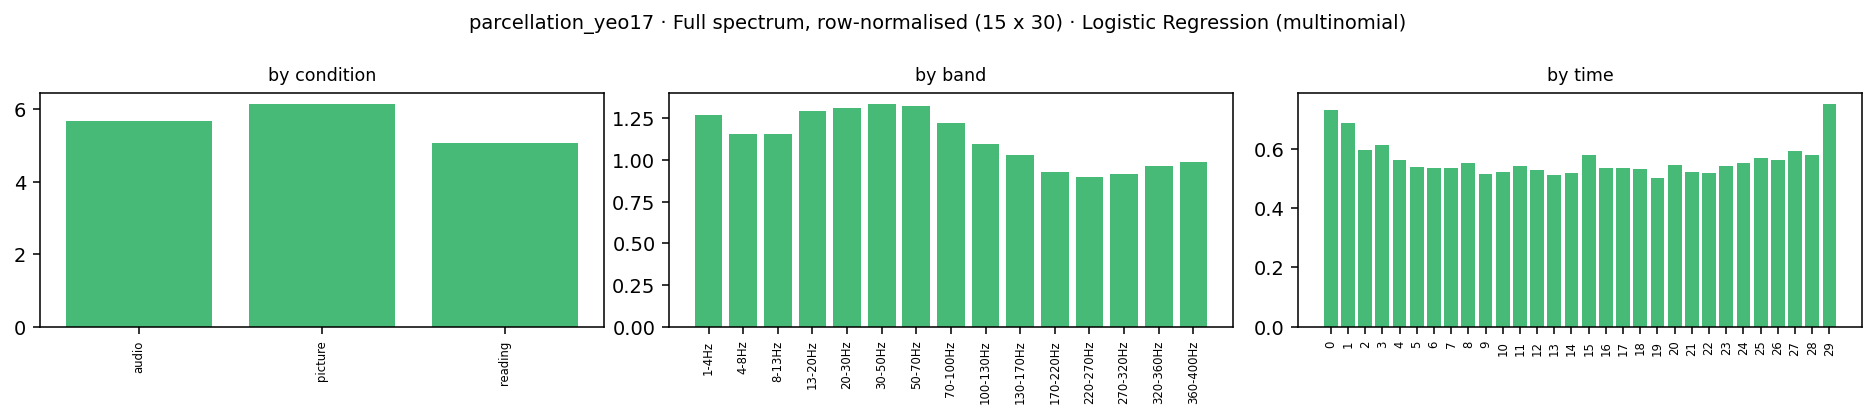

Values plotted in this chart, from the file beside it:
condition, band_idx, band_lo, band_hi, band, time_bin, kind, coef[17Networks_1], coef[17Networks_10], coef[17Networks_11], coef[17Networks_12], coef[17Networks_13], coef[17Networks_14], coef[17Networks_15], coef[17Networks_16], coef[17Networks_17], coef[17Networks_2], coef[17Networks_3], coef[17Networks_4], coef[17Networks_5], coef[17Networks_6], coef[17Networks_7], coef[17Networks_8], coef[17Networks_9]
audio, 0, 1.0, 4.0, 1-4Hz, 0, ersp, 0.02294, -0.000439, 0.008449, -0.0151, 0.01415, 0.0122, 0.006701, 0.003155, -0.004594, 0.01339, -0.02447, -0.033, 0.03931, 0.01196, -0.02875, -0.01181, -0.01409
audio, 0, 1.0, 4.0, 1-4Hz, 1, ersp, 0.03988, 0.005838, 0.00956, -0.01666, 0.008675, 0.05477, -0.00639, -0.03273, -0.02317, 0.005739, -0.01301, 0.01995, -0.008976, -0.02657, -0.005323, 0.0003635, -0.01195
audio, 0, 1.0, 4.0, 1-4Hz, 2, ersp, 0.02743, 0.01003, 0.005763, -0.01047, 0.004116, 0.01553, 0.00766, 0.0005532, -0.02608, 0.01475, 0.0009741, -0.005565, -0.01022, -0.02632, -0.01031, -0.01071, 0.01287
audio, 0, 1.0, 4.0, 1-4Hz, 3, ersp, 0.00766, 0.007116, 0.001208, -0.003417, 0.01519, -0.01548, 0.0129, 0.02067, 0.007356, 0.008898, -0.0102, -0.007861, -0.01858, -0.01583, -0.02586, 0.00356, 0.01267
audio, 0, 1.0, 4.0, 1-4Hz, 4, ersp, 0.004164, 0.00625, -4.028639442285587e-06, 0.03104, 0.01676, -0.01541, -0.00376, 0.008258, -0.002408, 0.006212, -0.03183, -0.03525, -0.007795, -0.006961, -0.01822, 0.02286, 0.0261
audio, 0, 1.0, 4.0, 1-4Hz, 5, ersp, -0.01881, 0.01318, -0.007077, 0.04622, 0.01813, -0.01069, 0.00753, 0.000649, 0.000537, 0.00864, -0.02713, -0.04352, 0.01149, 0.008357, -0.02493, 0.008523, 0.008897
audio, 0, 1.0, 4.0, 1-4Hz, 6, ersp, -0.02514, 0.006239, -0.008432, 0.01638, 0.01913, -0.000837, 0.02437, -0.0113, 0.0001042, 0.01829, -0.008192, -0.02695, 0.01886, -0.009137, -0.03142, 0.009218, 0.00881
audio, 0, 1.0, 4.0, 1-4Hz, 7, ersp, -0.02127, 0.006865, -0.01049, 0.008507, 0.02005, -0.01168, 0.004778, -0.02822, 0.008517, 0.01654, -0.005453, -0.003884, 0.01203, -0.007445, -0.02108, 0.01242, 0.01982
audio, 0, 1.0, 4.0, 1-4Hz, 8, ersp, -0.01877, 0.005793, -0.0042, -0.01337, 0.008813, -0.01853, 0.03351, -0.0151, 0.003599, 0.003352, 0.02291, -0.0007854, 0.007046, -0.0254, 0.01069, 0.006485, -0.006033
audio, 0, 1.0, 4.0, 1-4Hz, 9, ersp, -0.02354, 0.008021, 0.007402, -0.01352, 0.009406, -0.003695, 0.02883, -0.02076, -0.00347, -0.00369, 0.01827, -0.0008273, 0.004244, -0.02042, -0.01207, 0.01886, 0.006969
audio, 0, 1.0, 4.0, 1-4Hz, 10, ersp, -0.01966, -0.001821, 0.009383, -0.007319, 0.0003006, 0.01799, -0.03706, 0.008011, -0.003982, 9.931926551650975e-05, 0.02482, 0.009349, -0.008536, 0.007695, -0.02262, 0.003455, 0.01989
audio, 0, 1.0, 4.0, 1-4Hz, 11, ersp, -0.01467, -0.01087, 0.001597, -0.02163, -0.01772, 0.04968, -0.03263, 0.02211, 0.001793, 0.001135, 0.0249, 0.02671, -0.01015, -0.006636, -0.01822, -0.004393, 0.008998
audio, 0, 1.0, 4.0, 1-4Hz, 12, ersp, -0.008799, 0.0007865, 0.002055, -0.02429, -0.01343, 0.03746, -0.03349, 0.005308, -0.01204, 0.01604, 0.01799, 0.03426, -0.02336, -0.024, 0.01122, -0.004044, 0.01835
audio, 0, 1.0, 4.0, 1-4Hz, 13, ersp, -0.009695, -0.005222, 0.003089, -0.02805, -0.01869, -0.000379, 0.02398, -0.0167, 0.002581, 0.02076, 0.01197, 0.0199, -0.004327, -0.03466, 0.02624, 0.009403, -0.0002036
audio, 0, 1.0, 4.0, 1-4Hz, 14, ersp, -0.005083, 0.005657, -0.0009265, -0.0008625, -0.01787, 0.01125, 0.009536, -0.003315, -0.003047, 0.01029, 0.02252, 0.03784, -0.01126, -0.03652, -0.01548, 0.01092, -0.01364
audio, 0, 1.0, 4.0, 1-4Hz, 15, ersp, 0.003366, 0.004635, -0.002757, 0.002218, -0.03678, -0.008736, -0.01755, 0.03934, -0.005673, 0.01295, 0.02685, 0.02444, -0.02721, -0.02106, 0.005354, 0.00807, -0.007459
audio, 0, 1.0, 4.0, 1-4Hz, 16, ersp, -0.0004756, 0.01145, 0.002154, 0.01302, -0.02077, -0.0147, -0.02089, 0.01442, 0.002904, -0.01156, 0.00218, 0.01829, -0.02355, 0.008657, 0.003406, 0.03089, -0.01542
audio, 0, 1.0, 4.0, 1-4Hz, 17, ersp, -0.002736, 0.01534, -0.002674, -0.002303, -0.02386, -0.008974, -0.005521, 0.04005, 0.01752, -0.01241, -0.01978, 0.001548, -0.02969, 0.02543, 0.01298, 0.02343, -0.02835
audio, 0, 1.0, 4.0, 1-4Hz, 18, ersp, -0.003894, 0.01113, -0.01249, -0.01316, 0.005186, 0.002214, 0.004079, 0.0402, 0.01533, 0.00136, -0.01445, 0.01008, -0.03666, 0.03186, -0.01752, -0.009284, -0.014
audio, 0, 1.0, 4.0, 1-4Hz, 19, ersp, 0.00919, 0.01137, 0.002391, -0.005112, -0.02278, 0.001997, -0.003532, -0.00228, 0.01346, 0.009865, 0.002995, 0.0002795, 0.01283, -0.01479, -0.01365, -0.01386, 0.01162
audio, 0, 1.0, 4.0, 1-4Hz, 20, ersp, 0.01068, 0.01472, -0.00307, -0.02057, -0.03099, 0.007742, -0.02215, 0.006505, 0.004473, 0.005005, -0.003428, 0.002653, 0.01415, 0.007885, -0.01469, -0.008903, 0.02999
audio, 0, 1.0, 4.0, 1-4Hz, 21, ersp, -0.006001, 0.01508, 0.02424, -0.02008, -0.0209, 0.01647, -0.01935, 0.01023, 0.008908, 0.009601, -0.01628, -5.205593520760724e-05, -0.008329, 0.0116, -0.0105, 0.008354, -0.002998
audio, 0, 1.0, 4.0, 1-4Hz, 22, ersp, -0.004589, 0.02258, 0.01818, 0.007718, 0.006143, 0.02272, -0.02727, 0.00198, -0.009875, 0.009394, 0.003903, -0.003298, 0.01193, 0.02383, -0.03819, 0.002232, -0.04738
audio, 0, 1.0, 4.0, 1-4Hz, 23, ersp, 0.007465, 0.03831, 0.02257, 0.01636, -0.01585, 0.02186, -0.01566, -0.002661, -0.01685, 0.003192, -0.002868, -0.006898, 0.008852, 0.01131, -0.01677, -0.005891, -0.04646
audio, 0, 1.0, 4.0, 1-4Hz, 24, ersp, 0.005518, 0.03378, 0.0159, -0.02886, -0.01693, 0.01071, -0.02457, 0.04385, -0.009776, -0.003312, -0.01506, -0.02125, 0.03847, 0.009554, -0.0245, 0.01208, -0.02562
audio, 0, 1.0, 4.0, 1-4Hz, 25, ersp, 0.01748, 0.03374, 0.02598, -0.04864, -0.01182, 0.006556, -0.04201, 0.01655, 0.0009315, 0.01082, -0.03035, -0.02749, 0.02504, 6.95786345431681e-05, 0.01359, 0.01323, -0.003679
audio, 0, 1.0, 4.0, 1-4Hz, 26, ersp, 0.02919, 0.03555, 0.01521, -0.02044, 0.01595, 0.02503, -0.05148, -0.01813, 0.003579, 0.005763, 0.002821, -0.01916, 0.02337, -0.01133, -0.0198, 0.001145, -0.01728
audio, 0, 1.0, 4.0, 1-4Hz, 27, ersp, 0.02542, 0.04892, 0.003178, -0.01611, 0.01964, -0.02468, -0.01776, -0.01315, -0.01311, 0.007645, 0.03417, -0.008748, -0.01126, 0.01667, -0.004642, -0.03596, -0.01021
audio, 0, 1.0, 4.0, 1-4Hz, 28, ersp, 0.01332, 0.04822, 0.0061, -0.02141, 0.0295, -0.03102, -0.02309, -0.001392, 0.02433, 0.01779, 0.004463, 0.003883, -0.05255, 0.0002686, 0.0004455, -0.01123, -0.007629
audio, 0, 1.0, 4.0, 1-4Hz, 29, ersp, 0.006966, 0.03456, 0.007168, -0.03789, 0.01908, -0.02322, -0.01122, 0.002492, 0.01027, 0.01559, 0.04092, 0.00165, -0.03702, -0.01572, -0.003262, 0.01922, -0.0296
audio, 1, 4.0, 8.0, 4-8Hz, 0, ersp, 0.02604, -0.004067, 0.009763, -0.01022, 0.01281, 0.02383, 0.006444, -0.009273, -0.01365, 0.01339, -0.02786, -0.02482, 0.03188, 0.006531, -0.02875, -0.0006571, -0.0114
audio, 1, 4.0, 8.0, 4-8Hz, 1, ersp, 0.02799, 0.002509, 0.008479, -0.0146, 0.00185, 0.06062, -0.002904, -0.03275, -0.02816, 0.002295, -0.01293, 0.0312, -0.02396, -0.02667, 0.002332, 0.005402, -0.0007
audio, 1, 4.0, 8.0, 4-8Hz, 2, ersp, 0.01277, 0.009508, 0.01059, 0.002118, -0.01393, 0.0142, 0.01843, -0.01232, -0.0241, 0.006897, -0.007208, 0.008944, -0.02537, -0.02228, 0.004526, -0.006618, 0.02385
audio, 1, 4.0, 8.0, 4-8Hz, 3, ersp, 0.004264, 0.01719, 0.01042, 0.01443, -7.031088806288894e-05, -0.02089, 0.01767, 0.01507, 0.01382, -0.0004514, -0.02069, 0.004099, -0.02477, -0.02513, -0.01918, -0.001316, 0.01555
audio, 1, 4.0, 8.0, 4-8Hz, 4, ersp, -0.002243, 0.01365, 0.01761, 0.0414, -0.003074, -0.02272, 0.0003439, 0.006111, -0.003641, -0.0001377, -0.03796, -0.01386, -0.008012, -0.01211, -0.0209, 0.02613, 0.01944
audio, 1, 4.0, 8.0, 4-8Hz, 5, ersp, -0.02115, 0.01582, 0.009793, 0.03542, -0.001028, -0.03072, 0.01372, 0.002286, -0.01025, 0.00636, -0.02288, -0.01614, 0.005256, 0.009798, -0.02346, 0.01431, 0.01287
audio, 1, 4.0, 8.0, 4-8Hz, 6, ersp, -0.02624, 0.009778, 0.00421, 0.0157, 0.009559, -0.0103, 0.02715, -0.01113, -0.01142, 0.01147, -0.007403, -0.007094, 0.00756, -0.0009117, -0.01896, 0.0006922, 0.007362
audio, 1, 4.0, 8.0, 4-8Hz, 7, ersp, -0.0253, 0.01186, -0.001239, 0.01079, 0.00375, -0.01706, 0.009512, -0.02713, 0.0005026, 0.007185, 0.005091, 0.01621, -0.0003484, -0.004453, -0.01012, 0.002842, 0.01791
audio, 1, 4.0, 8.0, 4-8Hz, 8, ersp, -0.02203, 0.008237, 0.009264, -0.01702, -0.004671, -0.01814, 0.03526, -0.01257, -0.002096, -0.003947, 0.0273, 0.01356, -0.006975, -0.01709, 0.007266, 0.01185, -0.00821
audio, 1, 4.0, 8.0, 4-8Hz, 9, ersp, -0.02394, 0.007481, 0.01243, -0.01555, 0.003349, -0.003122, 0.02617, -0.01736, -0.00938, -0.01162, 0.02669, 0.01986, -0.009408, -0.01226, -0.01408, 0.01794, 0.002795
audio, 1, 4.0, 8.0, 4-8Hz, 10, ersp, -0.01843, 0.004033, 0.02031, -0.0001665, -0.004526, 0.01608, -0.03057, -0.00121, -0.007849, -0.00798, 0.02161, 0.02499, -0.02185, 0.005558, -0.0194, -0.002079, 0.02149
audio, 1, 4.0, 8.0, 4-8Hz, 11, ersp, -0.01562, -0.004797, 0.01355, -0.02451, -0.01356, 0.04577, -0.02351, 0.008216, -0.0003452, -0.007207, 0.02075, 0.0447, -0.0224, -0.008687, -0.007579, -0.01134, 0.006582
audio, 1, 4.0, 8.0, 4-8Hz, 12, ersp, -0.01191, 0.004567, 0.01586, -0.02319, -0.01165, 0.03587, -0.02947, -0.005701, -0.02075, 0.004934, 0.0204, 0.04286, -0.02917, -0.01638, 0.01163, -0.0005726, 0.01267
audio, 1, 4.0, 8.0, 4-8Hz, 13, ersp, -0.01381, -0.004817, 0.01474, -0.0319, -0.01857, -0.000688, 0.02268, -0.009763, 0.002964, 0.009927, 0.0163, 0.01978, -0.005762, -0.02775, 0.017, 0.008633, 0.001035
audio, 1, 4.0, 8.0, 4-8Hz, 14, ersp, -0.007911, 0.006531, 0.005782, 0.001564, -0.01359, 0.01061, 0.01214, 0.001108, 0.008175, -0.002564, 0.017, 0.02895, -0.02294, -0.03488, -0.007632, 0.009649, -0.01199
audio, 1, 4.0, 8.0, 4-8Hz, 15, ersp, -0.0002916, -0.00475, 0.003992, 0.006123, -0.02912, -0.003067, -0.0077, 0.04176, 0.004414, 0.003318, 0.01958, 0.009167, -0.02989, -0.03204, 0.0128, 0.01055, -0.004851
audio, 1, 4.0, 8.0, 4-8Hz, 16, ersp, -0.004678, 0.01282, 0.00625, 0.01799, -0.02551, 0.002602, -0.01946, 0.01169, -0.001572, -0.01962, 0.01031, 0.01053, -0.02568, -0.01234, -0.004996, 0.04766, -0.006016
audio, 1, 4.0, 8.0, 4-8Hz, 17, ersp, -0.005449, 0.0132, 0.006017, 0.007349, -0.0189, 0.004581, 0.003625, 0.02601, 0.01293, -0.02005, -0.02165, -0.0007326, -0.03544, -0.006578, 0.00357, 0.04028, -0.008776
audio, 1, 4.0, 8.0, 4-8Hz, 18, ersp, -0.009334, 0.005166, -0.005521, 0.008977, 0.009943, 0.01427, 0.01772, 0.03309, 0.01036, -0.006882, -0.02643, 0.008823, -0.0555, 0.009817, -0.01325, -0.0005806, -0.0006612
audio, 1, 4.0, 8.0, 4-8Hz, 19, ersp, 0.002177, 0.005638, 0.01245, 0.0104, -0.006155, -0.004633, 0.004677, -0.001975, 0.01172, -0.003397, -0.001191, -0.002864, 0.00168, -0.0208, -0.009121, -0.009944, 0.01135
audio, 1, 4.0, 8.0, 4-8Hz, 20, ersp, 0.001344, 0.008117, 0.0101, -0.006347, -0.01697, -0.006179, -0.02039, -0.002421, 0.002732, -0.009639, 0.003248, 0.003923, 0.0203, -0.006701, -0.01166, -0.006367, 0.03691
audio, 1, 4.0, 8.0, 4-8Hz, 21, ersp, -0.01419, 0.005154, 0.02994, -0.01048, 0.00106, 0.009934, -0.02246, 0.004679, 0.00953, 0.001873, -0.01826, 0.0009368, -0.01325, 0.009058, -0.01065, 0.005689, 0.01144
audio, 1, 4.0, 8.0, 4-8Hz, 22, ersp, -0.009192, 0.008397, 0.01489, 0.009225, 0.02025, 0.0194, -0.02688, -0.003408, -0.008959, 0.0004392, 0.02028, 0.002421, -0.0006712, 0.0108, -0.04707, 0.02076, -0.03066
audio, 1, 4.0, 8.0, 4-8Hz, 23, ersp, 0.003699, 0.02636, 0.01484, 0.02365, -0.005458, 0.01479, -0.009412, 0.001215, -0.01724, -0.003467, -0.005295, -0.00291, 0.003987, 0.01147, -0.02849, 0.006126, -0.03386
audio, 1, 4.0, 8.0, 4-8Hz, 24, ersp, 0.002784, 0.02767, 0.01012, -0.02764, -0.01746, 0.009931, -0.01509, 0.03813, -0.002627, -0.002671, -0.01976, -0.01396, 0.03166, 0.003012, -0.01701, 0.009388, -0.01648
audio, 1, 4.0, 8.0, 4-8Hz, 25, ersp, 0.0159, 0.03259, 0.02576, -0.03414, -0.01294, 0.004333, -0.02881, 0.01589, 0.01309, 0.002095, -0.02842, -0.01297, 0.01409, -0.004699, 0.009813, 0.001579, -0.01316
audio, 1, 4.0, 8.0, 4-8Hz, 26, ersp, 0.0286, 0.03076, 0.01515, -0.01401, 0.02163, 0.02836, -0.04264, -0.01545, 0.01317, -0.003398, 0.00394, -0.01553, 0.01348, -0.02214, -0.0293, 0.009351, -0.02198
audio, 1, 4.0, 8.0, 4-8Hz, 27, ersp, 0.02802, 0.03732, -0.004579, 0.001366, 0.03112, -0.009444, -0.009301, -0.007463, -0.01291, -0.004168, 0.02811, -0.005976, -0.01902, 0.0077, -0.02261, -0.02493, -0.01323
audio, 1, 4.0, 8.0, 4-8Hz, 28, ersp, 0.01834, 0.03691, 0.00193, -0.003768, 0.03518, -0.03231, -0.01848, 0.007353, 0.01825, -0.0003305, -0.008914, 0.0156, -0.0446, -0.00792, -0.002056, -0.009149, -0.006046
audio, 1, 4.0, 8.0, 4-8Hz, 29, ersp, 0.01319, 0.02892, 0.00284, -0.0431, 0.01994, -0.01959, -0.007975, 0.01952, 0.01125, -0.0006425, 0.02775, 0.004564, -0.03938, -0.03539, -0.00666, 0.02989, -0.005136
... 1,290 more rows
